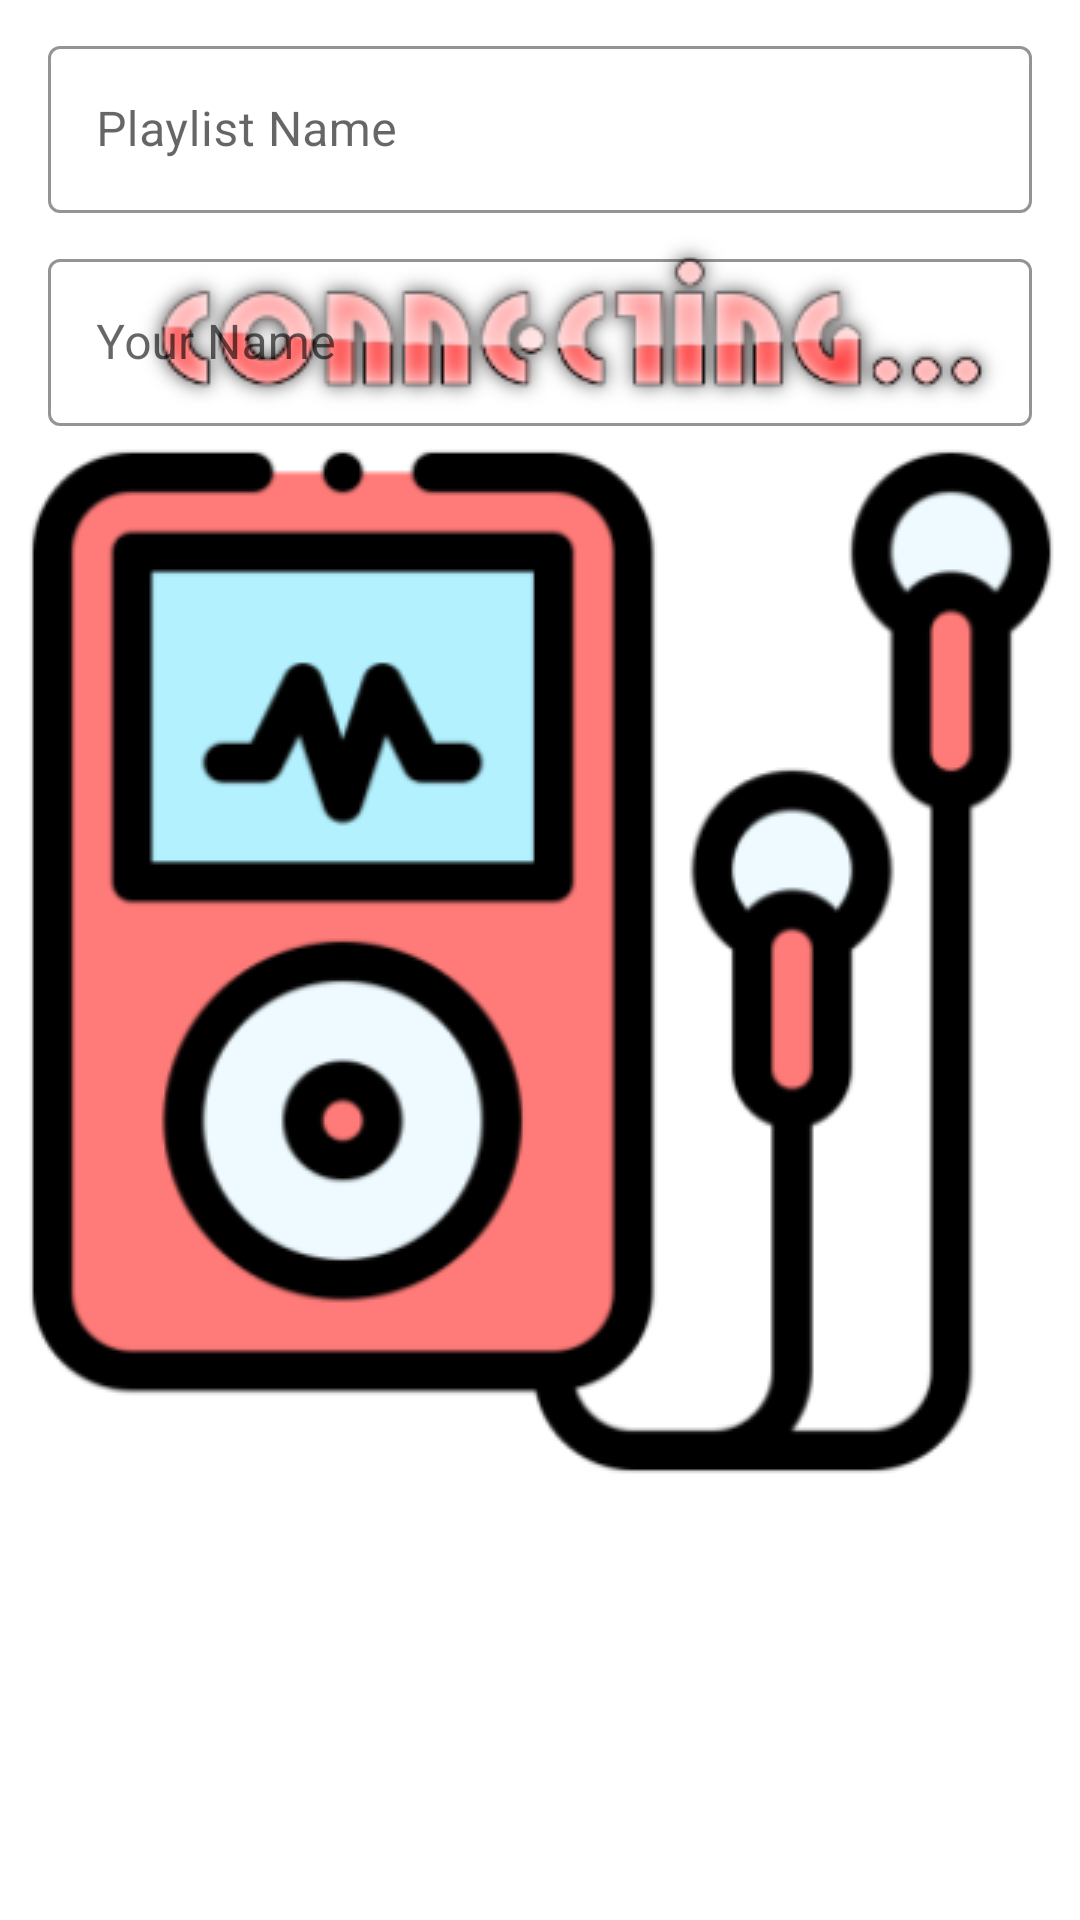

Here is an Android app screen rendered from its layout file. Give the layout XML and the strings, colors and styles it references.
<!-- AndroidManifest.xml: application theme splash_screen -->
<!-- res/layout/add_playlist_dialog.xml -->
<?xml version="1.0" encoding="utf-8"?>
<LinearLayout xmlns:android="http://schemas.android.com/apk/res/android"
    android:layout_width="match_parent"
    android:layout_height="match_parent"
    xmlns:app="http://schemas.android.com/apk/res-auto"
    android:orientation="vertical">

    <com.google.android.material.textfield.TextInputLayout
        android:layout_width="match_parent"
        android:layout_height="wrap_content"
        app:boxStrokeColor="?attr/themeColor"
        android:layout_marginHorizontal="16dp"
        android:layout_marginTop="10dp"
        app:startIconDrawable="@drawable/playlist_icon"
        app:startIconTint="?attr/themeColor"
        android:hint="@string/playlist_name"
        style="@style/Widget.MaterialComponents.TextInputLayout.OutlinedBox">

        <com.google.android.material.textfield.TextInputEditText
            android:id="@+id/playlistName"
            android:layout_width="match_parent"
            android:layout_height="match_parent"
            android:singleLine="true"
            android:inputType="text"
            android:maxLength="40"/>
    </com.google.android.material.textfield.TextInputLayout>

    <com.google.android.material.textfield.TextInputLayout
        android:layout_width="match_parent"
        android:layout_height="wrap_content"
        app:boxStrokeColor="?attr/themeColor"
        android:layout_marginHorizontal="16dp"
        android:layout_marginTop="10dp"
        app:startIconDrawable="@drawable/playlist_icon"
        app:startIconTint="?attr/themeColor"
        android:hint="@string/user_name"
        style="@style/Widget.MaterialComponents.TextInputLayout.OutlinedBox">
        <com.google.android.material.textfield.TextInputEditText
            android:id="@+id/yourName"
            android:layout_width="match_parent"
            android:layout_height="match_parent"
            android:singleLine="true"
            android:inputType="text"
            android:maxLength="40"/>
    </com.google.android.material.textfield.TextInputLayout>

</LinearLayout>
<!-- resources referenced by this layout -->
<resources>
  <string name="playlist_name">Playlist Name</string>
  <string name="user_name">Your Name</string>
  <style name="splash_screen" parent="Theme.MaterialComponents.Light.NoActionBar">
          <item name="android:windowBackground">@drawable/splash_screen</item>
      </style>
  <!-- drawable splash_screen (drawable) -->
  <?xml version="1.0" encoding="utf-8"?>
  <layer-list xmlns:android="http://schemas.android.com/apk/res/android">
      <item android:drawable="@color/white" />
      <item android:drawable="@drawable/music_player_icon_slash_screen" android:gravity="center" />
  </layer-list>
  <color name="white">#FFFFFFFF</color>
  <!-- drawable music_player_icon_slash_screen: png bitmap (drawable, 47848 bytes) -->
</resources>
